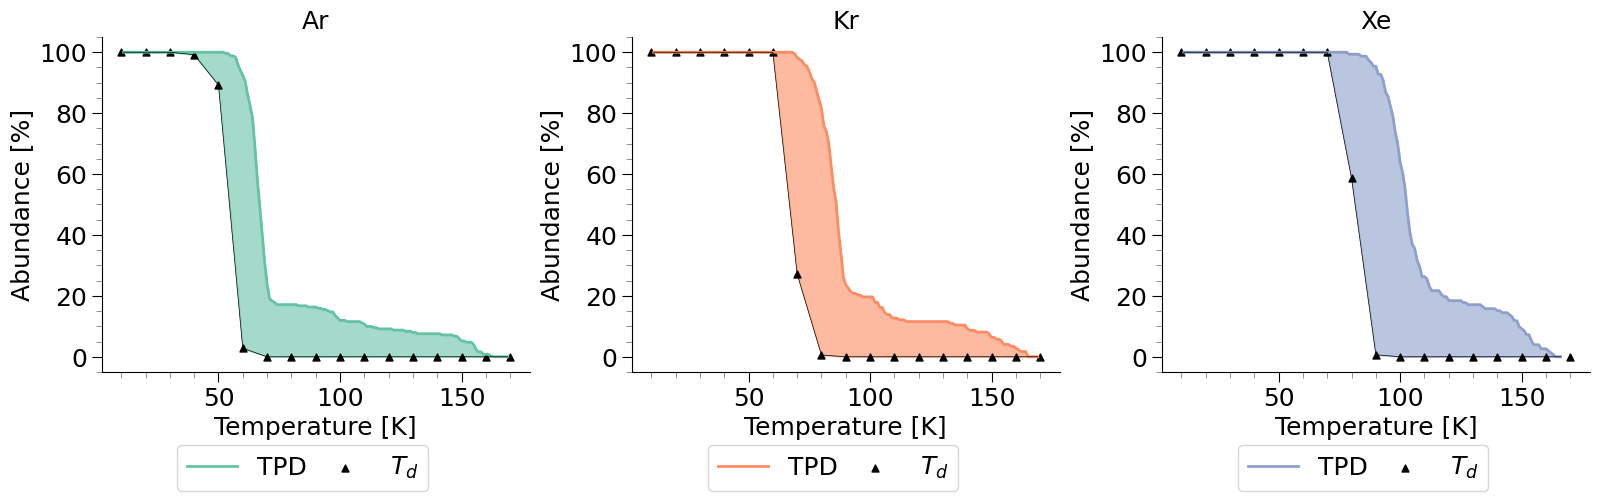
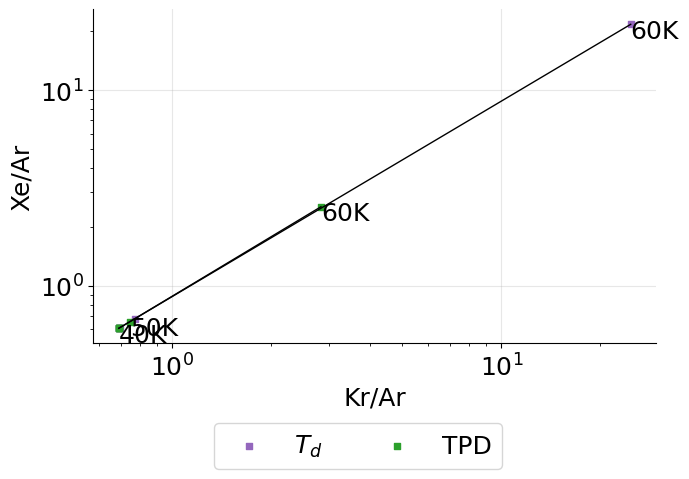

Reproduce these figures in Python, in order.
# -*- coding: utf-8 -*-
"""
Created on Wed May  7 14:32:15 2025

@author: vosku
"""
import numpy as np
import matplotlib.pyplot as plt
from scipy.interpolate import interp1d

plt.close('all')

plt.rcParams.update({
    'figure.figsize': (16,5),
    'axes.titlesize': 18,
    'axes.labelsize': 18,
    'xtick.labelsize': 18,
    'ytick.labelsize': 18,
    'legend.fontsize': 18,
    'axes.spines.top': False,
    'axes.spines.right': False,
    'lines.linewidth': 1.0,
    'grid.alpha': 0.3,
    'scatter.marker': 's',
    'lines.markersize': 5,
    'font.family': 'DejaVu Sans',
})

Ar =[0, 0, 0, 0, 0, 0, 0, 0, 0, 0, 0, 0, 0, 0, 0, 0, 0, 0, 0, 0, 0, 0, 0, 0, 0, 0, 0, 0, 0, 0, 0, 0, 0, 0, 0, 0, 0, 0, 0, 0, 0, 1, 0, 2, 0, 1, 6, 5, 4, 5, 11, 9, 10, 24, 27, 22, 23, 23, 18, 12, 2, 1, 2, 0, 0, 0, 0, 0, 0, 0, 0, 1, 0, 0, 0, 1, 0, 0, 0, 1, 0, 1, 0, 1, 1, 0, 3, 2, 2, 0, 0, 1, 0, 0, 0, 0, 0, 1, 1, 2, 0, 0, 1, 0, 1, 0, 0, 0, 0, 0, 1, 0, 0, 0, 0, 1, 0, 0, 1, 0, 1, 0, 0, 0, 0, 0, 0, 0, 0, 0, 1, 0, 0, 0, 0, 1, 0, 2, 2, 0, 1, 0, 0, 2, 4, 2, 0, 2, 0, 0, 1, 1, 0, 0, 0, 0, 0, 0, 0, 0]
t_Ar = [11.0, 12.0, 13.0, 14.0, 15.0, 16.0, 17.0, 18.0, 19.0, 20.0, 21.0, 22.0, 23.0, 24.0, 25.0, 26.0, 27.0, 28.0, 29.0, 30.0, 31.0, 32.0, 33.0, 34.0, 35.0, 36.0, 37.0, 38.0, 39.0, 40.0, 41.0, 42.0, 43.0, 44.0, 45.0, 46.0, 47.0, 48.0, 49.0, 50.0, 51.0, 52.0, 53.0, 54.0, 55.0, 56.0, 57.0, 58.0, 59.0, 60.0, 61.0, 62.0, 63.0, 64.0, 65.0, 66.0, 67.0, 68.0, 69.0, 70.0, 71.0, 72.0, 73.0, 74.0, 75.0, 76.0, 77.0, 78.0, 79.0, 80.0, 81.0, 82.0, 83.0, 84.0, 85.0, 86.0, 87.0, 88.0, 89.0, 90.0, 91.0, 92.0, 93.0, 94.0, 95.0, 96.0, 97.0, 98.0, 99.0, 100.0, 101.0, 102.0, 103.0, 104.0, 105.0, 106.0, 107.0, 108.0, 109.0, 110.0, 111.0, 112.0, 113.0, 114.0, 115.0, 116.0, 117.0, 118.0, 119.0, 120.0, 121.0, 122.0, 123.0, 124.0, 125.0, 126.0, 127.0, 128.0, 129.0, 130.0, 131.0, 132.0, 133.0, 134.0, 135.0, 136.0, 137.0, 138.0, 139.0, 140.0, 141.0, 142.0, 143.0, 144.0, 145.0, 146.0, 147.0, 148.0, 149.0, 150.0, 151.0, 152.0, 153.0, 154.0, 155.0, 156.0, 157.0, 158.0, 159.0, 160.0, 161.0, 162.0, 163.0, 164.0, 165.0, 166.0, 167.0, 167.0, 168.0, 169.0]
Kr = [0, 0, 0, 0, 0, 0, 0, 0, 0, 0, 0, 0, 0, 0, 0, 0, 0, 0, 0, 0, 0, 0, 0, 0, 0, 0, 0, 0, 0, 0, 0, 0, 0, 0, 0, 0, 0, 0, 0, 0, 0, 0, 0, 0, 0, 0, 0, 0, 0, 0, 0, 0, 0, 0, 0, 0, 0, 1, 2, 1, 1, 2, 1, 3, 4, 2, 5, 5, 5, 10, 3, 7, 13, 12, 8, 17, 12, 14, 4, 2, 2, 1, 0, 1, 0, 1, 0, 0, 0, 0, 3, 0, 3, 0, 3, 1, 0, 2, 0, 0, 1, 0, 0, 1, 0, 0, 0, 0, 0, 0, 0, 0, 0, 0, 0, 0, 0, 0, 0, 0, 0, 1, 0, 1, 0, 0, 0, 0, 2, 1, 0, 0, 1, 0, 0, 0, 0, 1, 2, 0, 1, 0, 1, 2, 0, 0, 1, 0, 1, 1, 1, 0, 0, 3, 0, 0, 0, 0, 0, 0]
t_Kr = [11.0, 12.0, 13.0, 14.0, 15.0, 16.0, 17.0, 18.0, 19.0, 20.0, 21.0, 22.0, 23.0, 24.0, 25.0, 26.0, 27.0, 28.0, 29.0, 30.0, 31.0, 32.0, 33.0, 34.0, 35.0, 36.0, 37.0, 38.0, 39.0, 40.0, 41.0, 42.0, 43.0, 44.0, 45.0, 46.0, 47.0, 48.0, 49.0, 50.0, 51.0, 52.0, 53.0, 54.0, 55.0, 56.0, 57.0, 58.0, 59.0, 60.0, 61.0, 62.0, 63.0, 64.0, 65.0, 66.0, 67.0, 68.0, 69.0, 70.0, 71.0, 72.0, 73.0, 74.0, 75.0, 76.0, 77.0, 78.0, 79.0, 80.0, 81.0, 82.0, 83.0, 84.0, 85.0, 86.0, 87.0, 88.0, 89.0, 90.0, 91.0, 92.0, 93.0, 94.0, 95.0, 96.0, 97.0, 98.0, 99.0, 100.0, 101.0, 102.0, 103.0, 104.0, 105.0, 106.0, 107.0, 108.0, 109.0, 110.0, 111.0, 112.0, 113.0, 114.0, 115.0, 116.0, 117.0, 118.0, 119.0, 120.0, 121.0, 122.0, 123.0, 124.0, 125.0, 126.0, 127.0, 128.0, 129.0, 130.0, 131.0, 132.0, 133.0, 134.0, 135.0, 136.0, 137.0, 138.0, 139.0, 140.0, 141.0, 142.0, 143.0, 144.0, 145.0, 146.0, 147.0, 148.0, 149.0, 150.0, 151.0, 152.0, 153.0, 154.0, 155.0, 156.0, 157.0, 158.0, 159.0, 160.0, 161.0, 162.0, 163.0, 164.0, 165.0, 166.0, 167.0, 168.0, 169.0, 169.0]
Xe = [0, 0, 0, 0, 0, 0, 0, 0, 0, 0, 0, 0, 0, 0, 0, 0, 0, 0, 0, 0, 0, 0, 0, 0, 0, 0, 0, 0, 0, 0, 0, 0, 0, 0, 0, 0, 0, 0, 0, 0, 0, 0, 0, 0, 0, 0, 0, 0, 0, 0, 0, 0, 0, 0, 0, 0, 0, 0, 0, 0, 0, 0, 0, 0, 0, 0, 0, 1, 0, 0, 0, 0, 1, 0, 0, 2, 1, 2, 0, 4, 0, 3, 6, 2, 5, 5, 8, 6, 9, 5, 8, 12, 10, 6, 2, 6, 3, 5, 0, 1, 4, 2, 0, 0, 0, 2, 1, 0, 2, 0, 0, 0, 0, 0, 1, 0, 1, 0, 0, 0, 0, 0, 1, 1, 0, 0, 0, 0, 1, 0, 1, 0, 0, 1, 1, 2, 0, 3, 1, 1, 2, 0, 3, 2, 0, 0, 2, 0, 0, 1, 1, 1, 1, 0, 0, 0, 0]
t_Xe = [11.0, 12.0, 13.0, 14.0, 15.0, 16.0, 17.0, 18.0, 19.0, 20.0, 21.0, 22.0, 23.0, 24.0, 25.0, 26.0, 27.0, 28.0, 29.0, 30.0, 31.0, 32.0, 33.0, 34.0, 35.0, 36.0, 37.0, 38.0, 39.0, 40.0, 41.0, 42.0, 43.0, 44.0, 45.0, 46.0, 47.0, 48.0, 49.0, 50.0, 51.0, 52.0, 53.0, 54.0, 55.0, 56.0, 57.0, 58.0, 59.0, 60.0, 61.0, 62.0, 63.0, 64.0, 65.0, 66.0, 67.0, 68.0, 69.0, 70.0, 71.0, 72.0, 73.0, 74.0, 75.0, 76.0, 77.0, 78.0, 79.0, 80.0, 81.0, 82.0, 83.0, 84.0, 85.0, 86.0, 87.0, 88.0, 89.0, 90.0, 91.0, 92.0, 93.0, 94.0, 95.0, 96.0, 97.0, 98.0, 99.0, 100.0, 101.0, 102.0, 103.0, 104.0, 105.0, 106.0, 107.0, 108.0, 109.0, 110.0, 111.0, 112.0, 113.0, 114.0, 115.0, 116.0, 117.0, 118.0, 119.0, 120.0, 121.0, 122.0, 123.0, 124.0, 125.0, 126.0, 127.0, 128.0, 129.0, 130.0, 131.0, 132.0, 133.0, 134.0, 135.0, 136.0, 137.0, 138.0, 139.0, 140.0, 141.0, 142.0, 143.0, 144.0, 145.0, 146.0, 147.0, 148.0, 149.0, 150.0, 151.0, 152.0, 153.0, 154.0, 155.0, 156.0, 157.0, 158.0, 159.0, 160.0, 161.0, 162.0, 163.0, 164.0, 165.0, 166.0, 166.0]

# Calculate cumulative volume remaining
Ar_volume = [sum(Ar) - sum(Ar[:i]) for i in range(len(Ar))]
Kr_volume = [sum(Kr) - sum(Kr[:i]) for i in range(len(Kr))]
Xe_volume = [sum(Xe) - sum(Xe[:i]) for i in range(len(Xe))]

# Normalize to 100%
# Convert lists to numpy arrays
Ar = np.array(Ar)
Kr = np.array(Kr)
Xe = np.array(Xe)

# Cumulative volume remaining
Ar_volume = np.cumsum(Ar[::-1])[::-1]
Kr_volume = np.cumsum(Kr[::-1])[::-1]
Xe_volume = np.cumsum(Xe[::-1])[::-1]

# Normalize
Ar_norm = 100 * Ar_volume / np.max(Ar_volume)
Kr_norm = 100 * Kr_volume / np.max(Kr_volume)
Xe_norm = 100 * Xe_volume / np.max(Xe_volume)

Ar_form = [251.,251.,251.,249.,224.,7.,0.,0.,0.,0.,0.,0.,0.,0.,0.,0.,0.]
t_Form_Ar = [10,20,30,40,50,60,70,80,90,100,110,120,130,140,150,160,170]

Kr_form = [173.,173.,173.,173.,173.,173.,47.,1.,0.,0.,0.,0.,0.,0.,0.,0.,0.]
t_Form_Kr = [10,20,30,40,50,60,70,80,90,100,110,120,130,140,150,160,170]

Xe_form = [152.,152.,152.,152.,152.,152.,152.,89.,1.,0.,0.,0.,0.,0.,0.,0.,0.]
t_Form_Xe = [10,20,30,40,50,60,70,80,90,100,110,120,130,140,150,160,170]

# Interpolate 'Ar_form' to match the length of 'Ar_norm'
interp_func_Ar = interp1d(t_Form_Ar, [100 * val / max(Ar_form) for val in Ar_form], kind='linear', fill_value="interpolate")
Ar_form_interp = interp_func_Ar(t_Ar)

interp_func_Kr = interp1d(t_Form_Kr, [100 * val / max(Kr_form) for val in Kr_form], kind='linear', fill_value="interpolate")
Kr_form_interp = interp_func_Kr(t_Kr)

interp_func_Xe = interp1d(t_Form_Xe, [100 * val / max(Xe_form) for val in Xe_form], kind='linear', fill_value="interpolate")
Xe_form_interp = interp_func_Xe(t_Xe)

# Now you can fill the region between the lines
fig, axs = plt.subplots(1, 3, sharex=True)

import seaborn as sns
colors = sns.color_palette("Set2", n_colors=3)
# Plot Ar
axs[0].plot(t_Ar, Ar_norm, color=colors[0],linewidth=2, label='TPD')
axs[0].plot(t_Ar, Ar_form_interp, color='black', linewidth=0.5)
axs[0].fill_between(t_Ar, Ar_norm, Ar_form_interp, color=colors[0], alpha=0.6)
axs[0].scatter(t_Form_Ar, [100 * val / max(Ar_form) for val in Ar_form], color='black', marker='^', label='$T_d$')
axs[0].set_ylabel('Abundance [%]')
axs[0].set_xlabel('Temperature [K]')
axs[0].legend(loc='upper center', bbox_to_anchor=(0.47, -0.18),
            fancybox=True, frameon=True, shadow=False, ncol=2,columnspacing=0.5, fontsize=18)
axs[0].grid(False)

# Plot Kr
axs[1].plot(t_Kr, Kr_norm, color=colors[1],linewidth=2, label='TPD')
axs[1].plot(t_Kr, Kr_form_interp, color='black', linewidth=0.5)
axs[1].fill_between(t_Kr, Kr_norm, Kr_form_interp, color=colors[1], alpha=0.6)
axs[1].scatter(t_Form_Kr, [100 * val / max(Kr_form) for val in Kr_form], color='black', marker='^', label='$T_d$')
axs[1].set_ylabel('Abundance [%]')
axs[1].set_xlabel('Temperature [K]')
axs[1].legend(loc='upper center', bbox_to_anchor=(0.47, -0.18),
            fancybox=True, frameon=True, shadow=False, ncol=2,columnspacing=0.5, fontsize=18)
axs[1].grid(False)

# Plot Xe
axs[2].plot(t_Xe, Xe_norm, color=colors[2], linewidth=2, label='TPD')
axs[2].plot(t_Xe, Xe_form_interp, color='black', linewidth=0.5)
axs[2].fill_between(t_Xe, Xe_norm, Xe_form_interp, color=colors[2], alpha=0.6)
axs[2].scatter(t_Form_Xe, [100 * val / max(Xe_form) for val in Xe_form], color='black', marker='^', label='$T_d$')
axs[2].set_ylabel('Abundance [%]')
axs[2].set_xlabel('Temperature [K]')
axs[2].legend(loc='upper center', bbox_to_anchor=(0.47, -0.18),
            fancybox=True, frameon=True, shadow=False, ncol=2, columnspacing=0.5, fontsize=18)
axs[2].grid(False)

#plt.suptitle('Normalized Remaining Volume Over Time', fontsize=16)
plt.tight_layout()
plt.subplots_adjust(left=0.06, right=0.99, top=0.92, bottom=0.25)

# Now plot Kr/Ar vs Xe/Ar (separate plot for ratios)
Kr_Ar_ratio_Td = np.array(Kr_form[0:10]) / np.array(Ar_form[0:10])
Xe_Ar_ratio_Td = np.array(Xe_form[0:10]) / np.array(Ar_form[0:10])

# Select only datapoints at 10K intervals (10, 20, ..., 100)
desired_temperatures = np.arange(10, 101, 10)

# Helper function to extract values at specific temperatures
def extract_values(temperatures, values, desired_temps):
    return [values[i] for i, t in enumerate(temperatures) if t in desired_temps]

# Extract corresponding values
Ar_selected = extract_values(t_Ar, Ar_volume, desired_temperatures)
Kr_selected = extract_values(t_Kr, Kr_volume, desired_temperatures)
Xe_selected = extract_values(t_Xe, Xe_volume, desired_temperatures)

Kr_selected = np.array(Kr_selected)
Ar_selected = np.array(Ar_selected)
Xe_selected = np.array(Xe_selected)
# Calculate ratios
Kr_Ar_ratio = (Kr_selected/Ar_selected)
Xe_Ar_ratio = (Xe_selected/Ar_selected)

# Scatter plot of Xe/Ar vs Kr/Ar
fig4, axs4 = plt.subplots(figsize=(7, 5))
axs4.scatter(Kr_Ar_ratio_Td[:-2], Xe_Ar_ratio_Td[:-2], color='tab:purple', label='$T_d$')
axs4.plot(Kr_Ar_ratio_Td[:-2], Xe_Ar_ratio_Td[:-2], color='black')
axs4.scatter(Kr_Ar_ratio[:-3], Xe_Ar_ratio[:-3], color='tab:green', label='TPD')
axs4.plot(Kr_Ar_ratio[:-3], Xe_Ar_ratio[:-3], color='black')
axs4.set_xlabel('Kr/Ar')
axs4.set_ylabel('Xe/Ar')
axs4.set_xscale('log')
axs4.set_yscale('log')
axs4.legend(loc='upper center', bbox_to_anchor=(0.47, -0.2),
            fancybox=True, frameon=True, shadow=False, ncol=2, fontsize=18)
axs4.grid(True)
labels = [f"{(i+1)*10}K" for i in range(len(desired_temperatures))]  # ['10K', '20K', ..., '100K']

# Add text annotations
for i in range(3,len(desired_temperatures)-4):
    if i>4:
        axs4.text(Kr_Ar_ratio_Td[i], Xe_Ar_ratio_Td[i]*0.85, labels[i], fontsize=18)  # offset x a bit so text isn't on top of the point
    axs4.text(Kr_Ar_ratio[i], Xe_Ar_ratio[i]*0.85, labels[i], fontsize=18)  # offset x a bit so text isn't on top of the point
  
fig4.tight_layout()

# Optional: Customize tick appearance
gas = ['Ar','Kr','Xe']    
for i in range(3):
    axs[i].minorticks_on()  # turn on minor ticks for both axes
    axs[i].tick_params(axis='both', which='major', length=7)
    axs[i].tick_params(axis='both', which='minor', length=4, color='gray')
    axs[i].set_title(gas[i])
# Show all plots
plt.show()